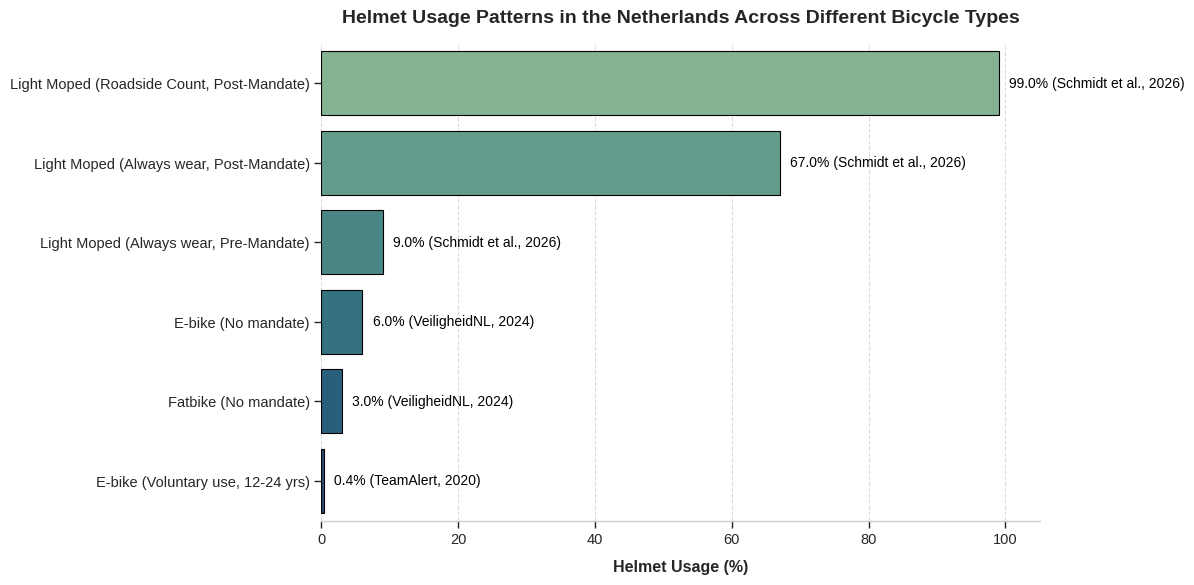
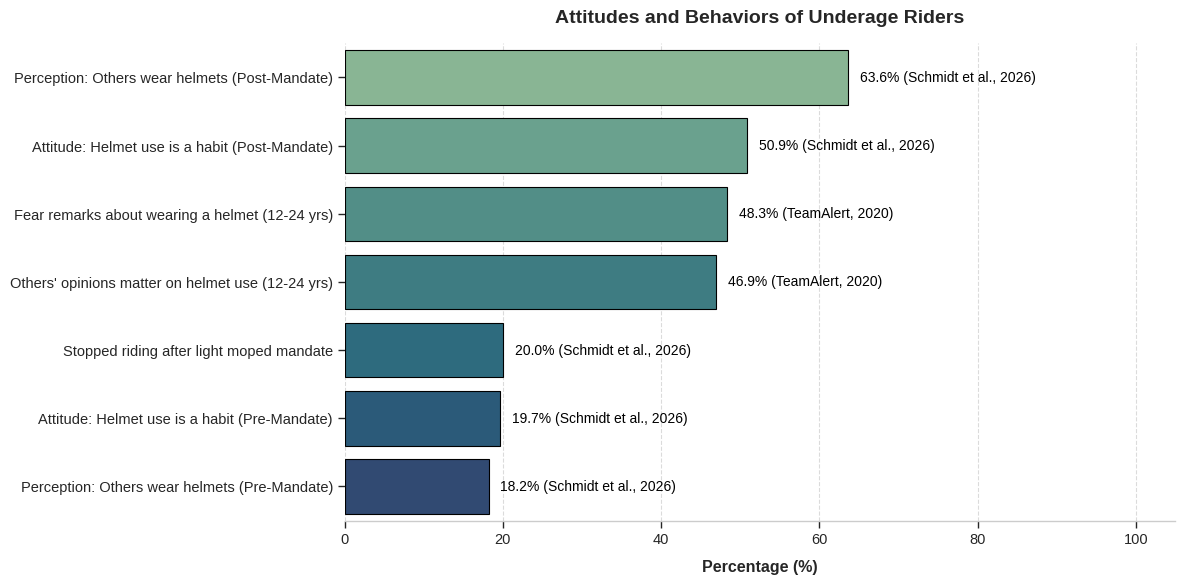
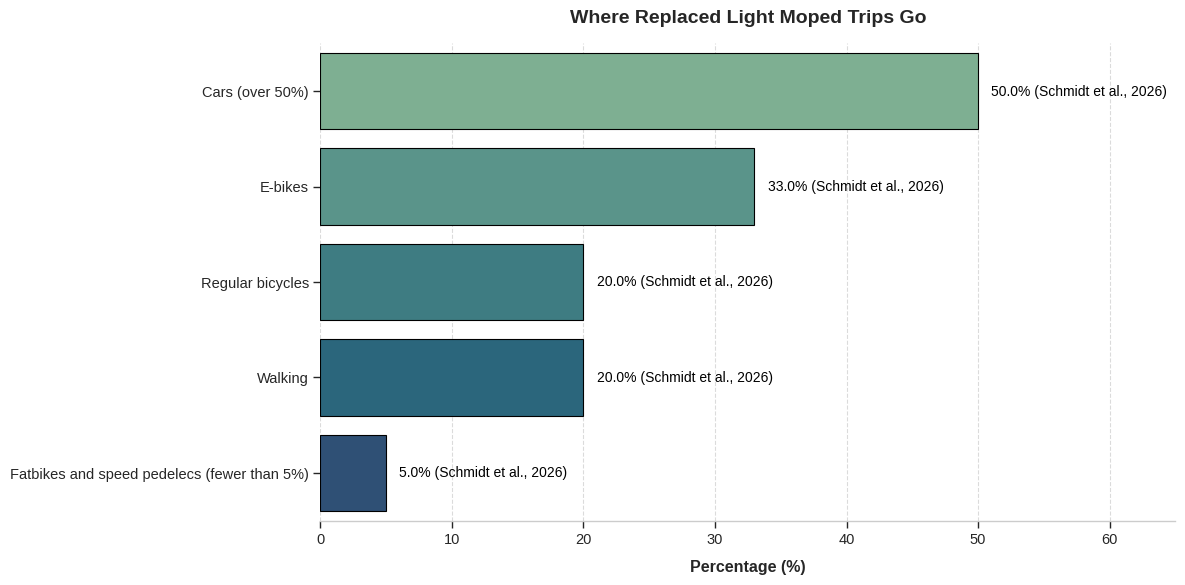
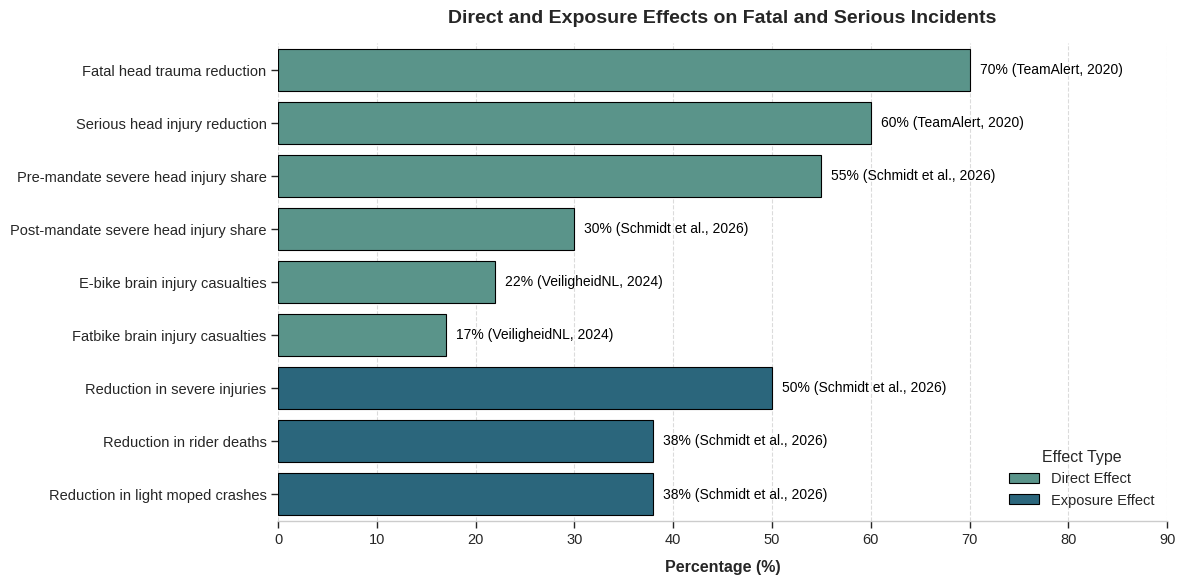
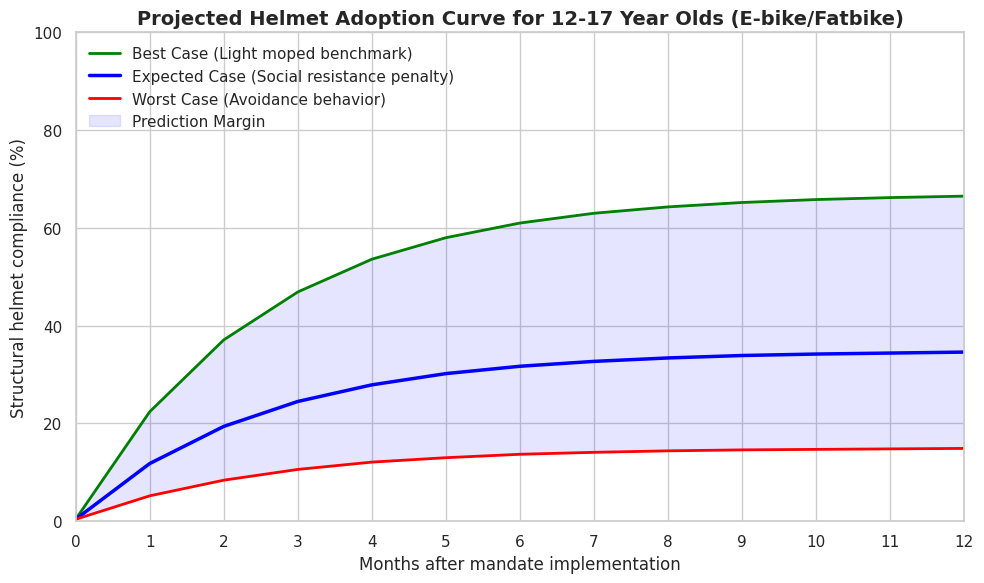

Write the Python code that produced these figures, in order.
# Importing packages
import matplotlib.pyplot as plt
import seaborn as sns
import pandas as pd
import numpy as np

def helmet_usage_plot():
    
    data = {
        'Category': [
            'Light Moped (Roadside Count, Post-Mandate)',
            'Light Moped (Always wear, Post-Mandate)',
            'Light Moped (Always wear, Pre-Mandate)',
            'E-bike (No mandate)',
            'Fatbike (No mandate)',
            'E-bike (Voluntary use, 12-24 yrs)'
        ],
        'Helmet Usage Percentage': [99.0, 67.0, 9.0, 6.0, 3.0, 0.4],
        'Source': [
            'Schmidt et al., 2026',
            'Schmidt et al., 2026',
            'Schmidt et al., 2026',
            'VeiligheidNL, 2024',
            'VeiligheidNL, 2024',
            'TeamAlert, 2020'
        ]
    }
    
    df = pd.DataFrame(data)
    
    plt.style.use('seaborn-v0_8-whitegrid')
    sns.set_context("paper", font_scale=1.2)
    
    fig, ax = plt.subplots(figsize=(12, 6))
    
    # barplot with horizontal bars and muted colors
    bars = sns.barplot(
        x='Helmet Usage Percentage', 
        y='Category',
        hue='Category',
        legend=False, 
        data=df, 
        palette='crest', 
        ax=ax,
        edgecolor='black',
        linewidth=0.8
    )
    
    # Format axes and labels
    ax.set_xlabel('Helmet Usage (%)', fontweight='bold', labelpad=10)
    ax.set_ylabel('', fontweight='bold')
    ax.set_title('Helmet Usage Patterns in the Netherlands Across Different Bicycle Types', 
                 fontweight='bold', pad=15, fontsize=14)
    
    # Set x-axis limit to slightly above 100 so that the text labels fit nicely
    ax.set_xlim(0, 105)
    
    # Assigning the data to the bar and label
    for i, p in enumerate(bars.patches):
        width = p.get_width()
        source_text = df['Source'].iloc[i]
        
        # Display the percentage and the citation source next to the bar
        ax.text(
            width + 1.5,                 # X-coordinate (slightly right of the bar)
            p.get_y() + p.get_height()/2,# Y-coordinate (centered on the bar)
            f'{width:.1f}% ({source_text})', # Text label
            ha='left', 
            va='center', 
            fontsize=10,
            color='black'
        )
    # Clean up grid lines (keep x-grid, remove y-grid for clean look)
    ax.xaxis.grid(True, linestyle='--', alpha=0.7)
    ax.yaxis.grid(False)
     
    # Despine top and right borders
    sns.despine(left=True, bottom=False)
    
    # Adjust layout and display
    plt.tight_layout()
    plt.savefig("Helmet_Usage.png", bbox_inches="tight")
    plt.show()

helmet_usage_plot()

def attitudes_usage_plot():
    
    data = {
        'Category': [
            'Perception: Others wear helmets (Post-Mandate)',
            'Attitude: Helmet use is a habit (Post-Mandate)',
            'Fear remarks about wearing a helmet (12-24 yrs)',
            "Others' opinions matter on helmet use (12-24 yrs)",
            'Stopped riding after light moped mandate',
            'Attitude: Helmet use is a habit (Pre-Mandate)',
            'Perception: Others wear helmets (Pre-Mandate)'
        ],
        'Percentage': [63.6, 50.9, 48.3, 46.9, 20.0, 19.7, 18.2],
        'Source': [
            'Schmidt et al., 2026',
            'Schmidt et al., 2026',
            'TeamAlert, 2020',
            'TeamAlert, 2020',
            'Schmidt et al., 2026',
            'Schmidt et al., 2026',
            'Schmidt et al., 2026'
        ]
    }
    
    df = pd.DataFrame(data)
    
    plt.style.use('seaborn-v0_8-whitegrid')
    sns.set_context("paper", font_scale=1.2)
    
    fig, ax = plt.subplots(figsize=(12, 6))
    
    # barplot with horizontal bars and muted colors
    bars = sns.barplot(
        x='Percentage', 
        y='Category',
        hue='Category',
        legend=False, 
        data=df, 
        palette='crest', 
        ax=ax,
        edgecolor='black',
        linewidth=0.8
    )
    
    # Format axes and labels
    ax.set_xlabel('Percentage (%)', fontweight='bold', labelpad=10)
    ax.set_ylabel('', fontweight='bold')
    ax.set_title('Attitudes and Behaviors of Underage Riders', 
                 fontweight='bold', pad=15, fontsize=14)
    
    # Set x-axis limit to slightly above 100 so that the text labels fit nicely
    ax.set_xlim(0, 105)
    
    # Assigning the data to the bar and label
    for i, p in enumerate(bars.patches):
        width = p.get_width()
        source_text = df['Source'].iloc[i]
        
        # Display the percentage and the citation source next to the bar
        ax.text(
            width + 1.5,                 # X-coordinate (slightly right of the bar)
            p.get_y() + p.get_height()/2,# Y-coordinate (centered on the bar)
            f'{width:.1f}% ({source_text})', # Text label
            ha='left', 
            va='center', 
            fontsize=10,
            color='black'
        )
    # Clean up grid lines (keep x-grid, remove y-grid for clean look)
    ax.xaxis.grid(True, linestyle='--', alpha=0.7)
    ax.yaxis.grid(False)
     
    # Despine top and right borders
    sns.despine(left=True, bottom=False)
    
    # Adjust layout and display
    plt.tight_layout()
    plt.savefig("Attitudes_Usage", bbox_inches="tight")
    plt.show()

attitudes_usage_plot()

def trip_replacement_plot():
    
    data = {
        'Category': [
            'Cars (over 50%)',
            'E-bikes',
            'Regular bicycles',
            'Walking',
            'Fatbikes and speed pedelecs (fewer than 5%)'
        ],
        'Percentage': [50.0, 33.0, 20.0, 20.0, 5.0],
        'Source': [
            'Schmidt et al., 2026',
            'Schmidt et al., 2026',
            'Schmidt et al., 2026',
            'Schmidt et al., 2026',
            'Schmidt et al., 2026'
        ]
    }
    
    df = pd.DataFrame(data)
    
    plt.style.use('seaborn-v0_8-whitegrid')
    sns.set_context("paper", font_scale=1.2)
    
    fig, ax = plt.subplots(figsize=(12, 6))
    
    # barplot with horizontal bars and muted colors
    bars = sns.barplot(
        x='Percentage', 
        y='Category',
        hue='Category',
        legend=False, 
        data=df, 
        palette='crest', 
        ax=ax,
        edgecolor='black',
        linewidth=0.8
    )
    
    # Format axes and labels
    ax.set_xlabel('Percentage (%)', fontweight='bold', labelpad=10)
    ax.set_ylabel('', fontweight='bold')
    ax.set_title('Where Replaced Light Moped Trips Go', 
                 fontweight='bold', pad=15, fontsize=14)
    
    # Set x-axis limit to slightly above 100 so that the text labels fit nicely
    ax.set_xlim(0, 65)
    
    # Assigning the data to the bar and label
    for i, p in enumerate(bars.patches):
        width = p.get_width()
        source_text = df['Source'].iloc[i]
        
        # Display the percentage and the citation source next to the bar
        ax.text(
            width + 1.0,                 # X-coordinate (slightly right of the bar)
            p.get_y() + p.get_height()/2,# Y-coordinate (centered on the bar)
            f'{width:.1f}% ({source_text})', # Text label
            ha='left', 
            va='center', 
            fontsize=10,
            color='black'
        )
    # Clean up grid lines (keep x-grid, remove y-grid for clean look)
    ax.xaxis.grid(True, linestyle='--', alpha=0.7)
    ax.yaxis.grid(False)
     
    # Despine top and right borders
    sns.despine(left=True, bottom=False)
    
    # Adjust layout and display
    plt.tight_layout()
    plt.savefig("Trip_Replacement.png", bbox_inches="tight")
    plt.show()

trip_replacement_plot()

def effects_plot():
    
    data = {
        'Category': [
            'Fatal head trauma reduction',
            'Serious head injury reduction',
            'Pre-mandate severe head injury share',
            'Post-mandate severe head injury share',
            'E-bike brain injury casualties',
            'Fatbike brain injury casualties',
            'Reduction in severe injuries',
            'Reduction in rider deaths',
            'Reduction in light moped crashes'
        ],
        'Percentage': [70.0, 60.0, 55.0, 30.0, 22.0, 17.0, 50.0, 38.0, 38.0],
        'Effect Type': [
            'Direct Effect', 'Direct Effect', 'Direct Effect', 'Direct Effect', 
            'Direct Effect', 'Direct Effect', 'Exposure Effect', 'Exposure Effect', 'Exposure Effect'
        ],
        'Source': [
            'TeamAlert, 2020',
            'TeamAlert, 2020',
            'Schmidt et al., 2026',
            'Schmidt et al., 2026',
            'VeiligheidNL, 2024',
            'VeiligheidNL, 2024',
            'Schmidt et al., 2026',
            'Schmidt et al., 2026',
            'Schmidt et al., 2026'
        ]
    }
    
    df = pd.DataFrame(data)
    
    plt.style.use('seaborn-v0_8-whitegrid')
    sns.set_context("paper", font_scale=1.2)
    
    fig, ax = plt.subplots(figsize=(12, 6))
    
    # barplot with horizontal bars
    bars = sns.barplot(
        x='Percentage', 
        y='Category',
        hue='Effect Type',
        dodge=False,
        data=df, 
        palette='crest', 
        ax=ax,
        edgecolor='black',
        linewidth=0.8
    )
    
    # Format axes and labels
    ax.set_xlabel('Percentage (%)', fontweight='bold', labelpad=10)
    ax.set_ylabel('', fontweight='bold')
    ax.set_title('Direct and Exposure Effects on Fatal and Serious Incidents', 
                 fontweight='bold', pad=15, fontsize=14)
    
    # Set x-axis limit for better visibility of text labels
    ax.set_xlim(0, 90)
    
    # Move the legend outside the plot
    plt.legend(title='Effect Type', loc='lower right')
    
    # Assigning the data to the bar and label
    for i, p in enumerate(ax.patches):
        # Seaborn creates patches for all hue categories
        if p.get_width() == 0:
            continue
            
        width = p.get_width()
        
        # round the width to one decimal place
        matched_row = df[df['Percentage'].round(1) == round(width, 1)].iloc[0]
        source_text = matched_row['Source']
        
        # Display the percentage and the citation source next to the bar
        ax.text(
            width + 1.0,                 # X-coordinate (slightly right of the bar)
            p.get_y() + p.get_height()/2,# Y-coordinate (centered on the bar)
            f'{width:.0f}% ({source_text})', # Text label
            ha='left', 
            va='center', 
            fontsize=10,
            color='black'
        )
        
    # Clean up grid lines
    ax.xaxis.grid(True, linestyle='--', alpha=0.7)
    ax.yaxis.grid(False)
     
    # Despine top and right borders
    sns.despine(left=True, bottom=False)
    
    # Adjust layout and display
    plt.tight_layout()
    plt.savefig("Effects.png", bbox_inches="tight")
    plt.show()

effects_plot()

def helmet_adoption_prediction():
    # Set seaborn theme
    sns.set_theme(style="whitegrid")

    # Timeline up to 12 months
    months = np.arange(0, 13)

    # Parameters from qualitative resarch
    start_usage = 0.4  # Current voluntary helmet use 
    best_case_max = 67.0 # Structural helmet use post-light moped mandate
    resistance_factor = 0.48 # Based on youth fearing remarks (48.3%)

    # Calculate final percentage ceilings per scenario
    expected_case_max = best_case_max * (1 - resistance_factor)
    worst_case_max = 15.0 # Assumption based avoidance behavior

    # Adoption rate constant (speed of adaptation to the mandate)
    k = 0.4 

    # Modelling adoption curves (asymptotic growth: y = max - (max - start) * e^(-k*x))
    best_case = best_case_max - (best_case_max - start_usage) * np.exp(-k * months)
    expected_case = expected_case_max - (expected_case_max - start_usage) * np.exp(-k * months)
    worst_case = worst_case_max - (worst_case_max - start_usage) * np.exp(-k * months)

    # Data into Pandas DataFrame
    df_prediction = pd.DataFrame({
        'Month': months,
        'Best Case (%)': np.round(best_case, 1),
        'Expected Case (%)': np.round(expected_case, 1),
        'Worst Case (%)': np.round(worst_case, 1)
    })

    # Visualisation 
    plt.figure(figsize=(10, 6))

    sns.lineplot(
        x='Month',
        y='Best Case (%)',
        data=df_prediction,
        color='green',
        label='Best Case (Light moped benchmark)',
        linewidth=2
    )
    sns.lineplot(x='Month', y='Expected Case (%)', data=df_prediction, color='blue', label='Expected Case (Social resistance penalty)', linewidth=2.5)
    sns.lineplot(x='Month', y='Worst Case (%)', data=df_prediction, color='red', label='Worst Case (Avoidance behavior)', linewidth=2)

    plt.fill_between(months, worst_case, best_case, color='blue', alpha=0.1, label='Prediction Margin')

    plt.title('Projected Helmet Adoption Curve for 12-17 Year Olds (E-bike/Fatbike)', fontsize=14, fontweight='bold')
    plt.xlabel('Months after mandate implementation', fontsize=12)
    plt.ylabel('Structural helmet compliance (%)', fontsize=12)
    plt.xlim(0, 12)
    plt.ylim(0, 100)
    plt.xticks(months)
    plt.legend(loc='upper left')

    plt.tight_layout()
    plt.savefig("Helmet_Adaption_Prediction.png", bbox_inches="tight")
    plt.show()
helmet_adoption_prediction()
